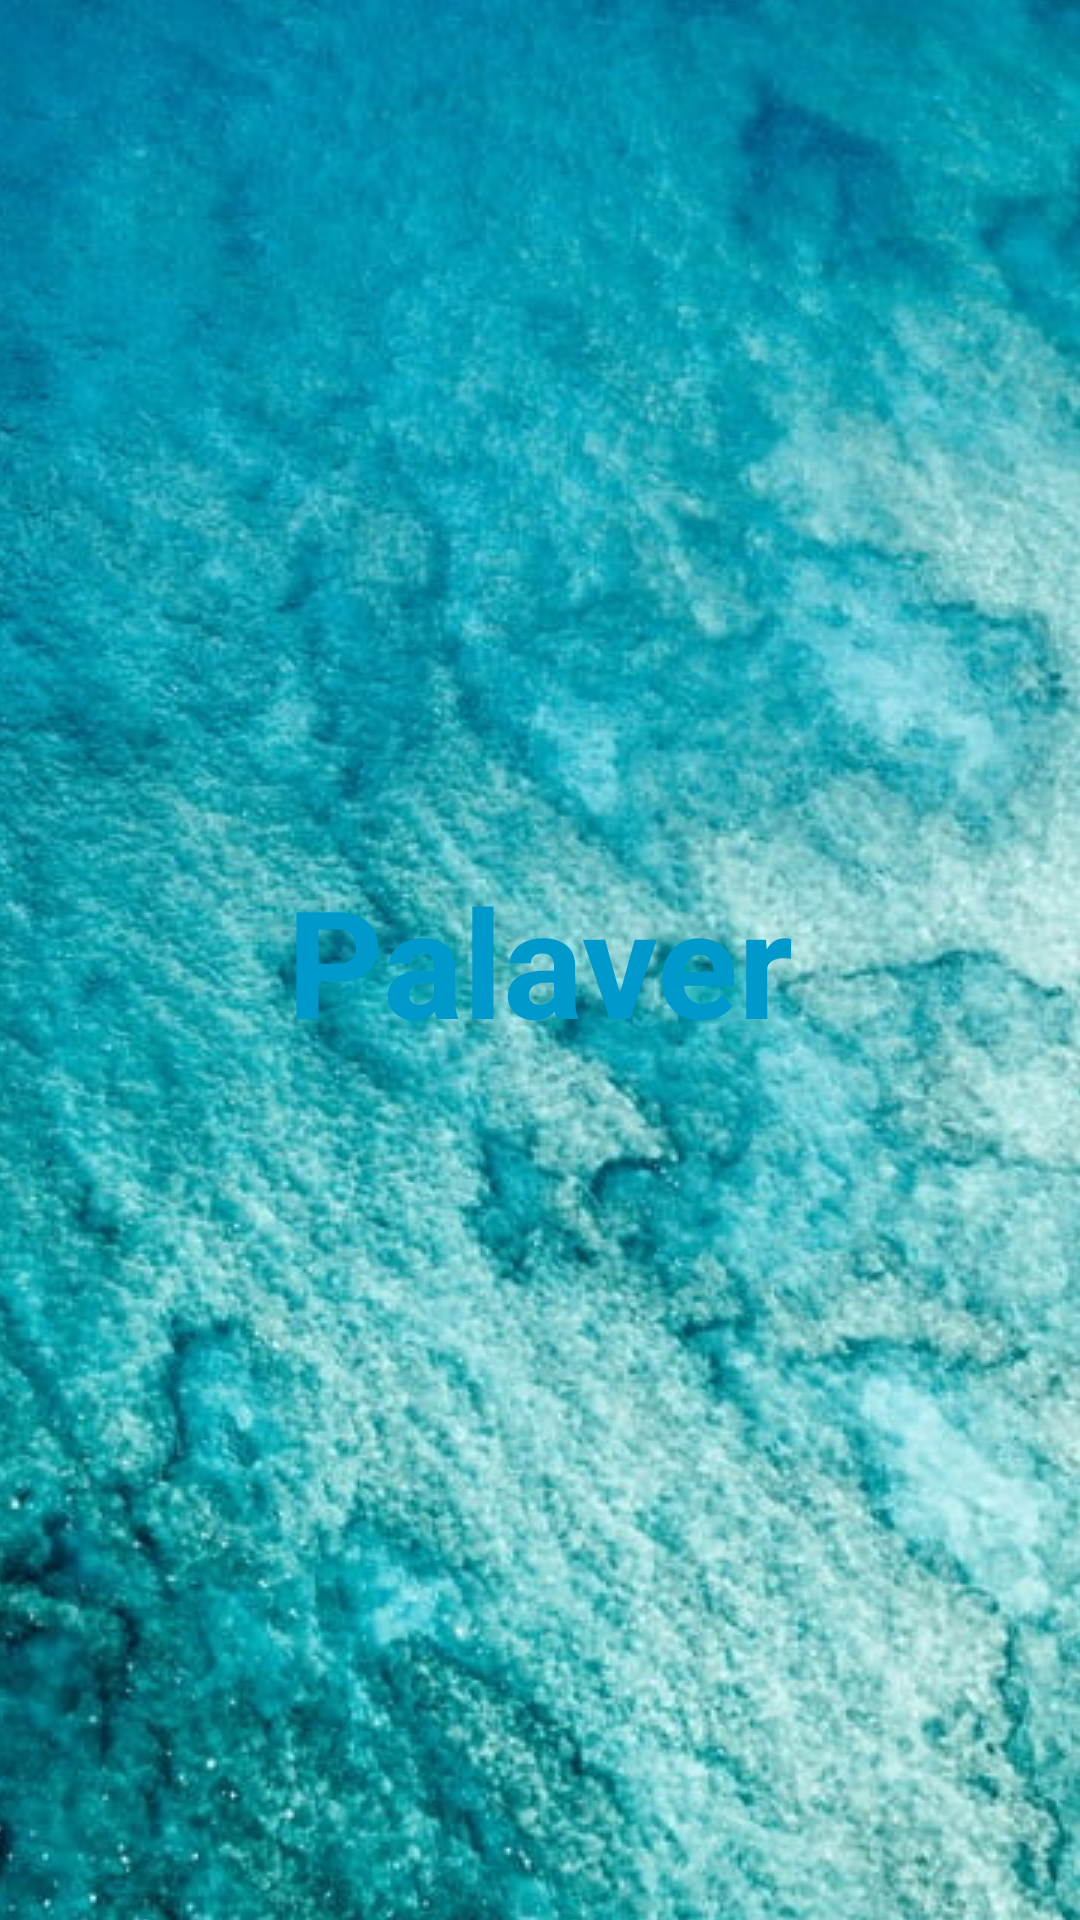

Write the Android layout XML for this screen, with the resource values it uses.
<!-- AndroidManifest.xml: application theme AppTheme -->
<!-- res/layout/activity_splash_screen.xml -->
<RelativeLayout xmlns:android="http://schemas.android.com/apk/res/android"
    xmlns:app="http://schemas.android.com/apk/res-auto"
    xmlns:tools="http://schemas.android.com/tools"
    android:layout_width="match_parent"
    android:layout_height="match_parent"
    android:background="@drawable/splash_screen_background"
    tools:context=".MainActivity">

    <TextView
        style="@style/Base.Animation.AppCompat.Dialog"
        android:layout_width="match_parent"
        android:layout_height="match_parent"
        android:gravity="center"
        android:text="@string/palaver"
        android:textColor="@android:color/holo_blue_dark"
        android:textSize="50sp"
        android:textStyle="bold"
        android:visibility="visible"
        app:layout_constraintBottom_toBottomOf="parent"
        app:layout_constraintLeft_toLeftOf="parent"
        app:layout_constraintRight_toRightOf="parent"
        app:layout_constraintTop_toTopOf="parent"
        tools:visibility="visible">
    </TextView>

</RelativeLayout>
<!-- resources referenced by this layout -->
<resources>
  <!-- drawable splash_screen_background (drawable) -->
  <?xml version="1.0" encoding="utf-8"?>
  <layer-list xmlns:android="http://schemas.android.com/apk/res/android" android:layout_height="match_parent" android:layout_width="match_parent">
  
      <item android:drawable="@color/colorPrimary"/>
      
      <item android:gravity="center">
          <bitmap
              android:gravity="fill_horizontal|fill_vertical"
              android:src="@drawable/background"/>
      </item>
  </layer-list>
  <string name="palaver">Palaver</string>
  <style name="AppTheme" parent="Theme.AppCompat.Light.DarkActionBar">
          
          <item name="colorPrimary">@color/colorPrimary</item>
          <item name="colorPrimaryDark">@color/colorPrimaryDark</item>
          <item name="colorAccent">@color/colorAccent</item>
      </style>
  <color name="colorPrimary">#0086A3</color>
  <!-- drawable background: png bitmap (drawable, 199999 bytes) -->
  <color name="colorPrimaryDark">#006A81</color>
  <color name="colorAccent">#006A81</color>
</resources>
